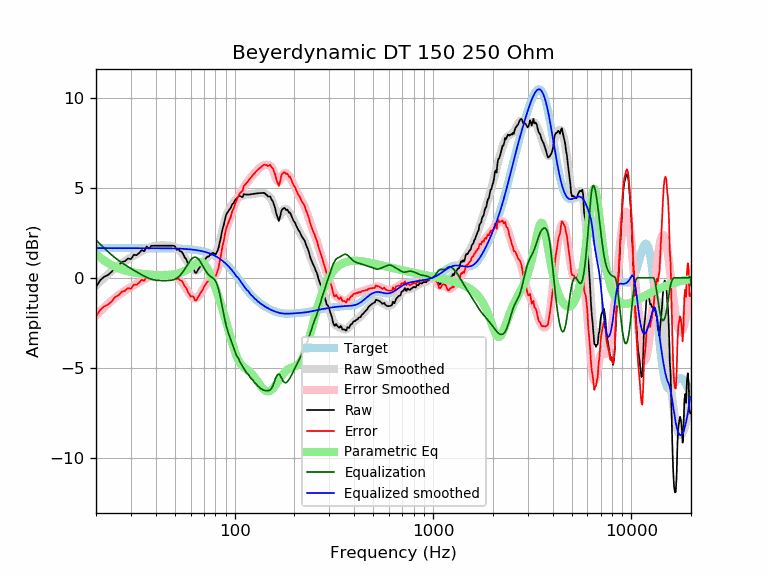

The data file committed next to this chart (first rows):
frequency, raw, error, smoothed, error_smoothed, equalization, parametric_eq, equalized_raw, equalized_smoothed, target
20, -0.51, -2.16, -0.45, -2.10, 2.10, 1.30, 1.58, 1.65, 1.65
21, -0.14, -1.79, -0.22, -1.86, 1.86, 1.12, 1.73, 1.65, 1.65
22, 0.06, -1.59, 0.00, -1.65, 1.65, 0.96, 1.70, 1.65, 1.65
23, 0.16, -1.49, 0.20, -1.45, 1.45, 0.82, 1.61, 1.65, 1.65
24, 0.34, -1.31, 0.38, -1.27, 1.27, 0.70, 1.60, 1.65, 1.65
25, 0.59, -1.06, 0.54, -1.11, 1.11, 0.61, 1.69, 1.65, 1.65
26, 0.67, -0.97, 0.69, -0.96, 0.96, 0.53, 1.63, 1.65, 1.65
27, 0.87, -0.77, 0.82, -0.83, 0.83, 0.46, 1.70, 1.65, 1.65
28, 0.93, -0.72, 0.93, -0.71, 0.71, 0.41, 1.64, 1.65, 1.65
29, 1.08, -0.57, 1.04, -0.61, 0.61, 0.36, 1.68, 1.65, 1.65
30, 1.03, -0.61, 1.14, -0.51, 0.51, 0.33, 1.54, 1.65, 1.65
31, 1.28, -0.37, 1.23, -0.42, 0.42, 0.29, 1.70, 1.65, 1.65
32, 1.25, -0.39, 1.32, -0.33, 0.33, 0.27, 1.58, 1.65, 1.65
33, 1.38, -0.27, 1.40, -0.24, 0.24, 0.24, 1.62, 1.65, 1.65
34, 1.54, -0.11, 1.48, -0.16, 0.16, 0.22, 1.70, 1.65, 1.65
35, 1.47, -0.17, 1.56, -0.09, 0.09, 0.20, 1.56, 1.65, 1.65
36, 1.74, 0.09, 1.62, -0.02, 0.02, 0.19, 1.76, 1.65, 1.65
37, 1.62, -0.03, 1.68, 0.03, -0.03, 0.18, 1.58, 1.64, 1.64
38, 1.78, 0.13, 1.72, 0.08, -0.08, 0.17, 1.70, 1.64, 1.64
39, 1.78, 0.14, 1.76, 0.11, -0.11, 0.16, 1.67, 1.64, 1.64
40, 1.78, 0.14, 1.78, 0.13, -0.13, 0.15, 1.65, 1.64, 1.64
41, 1.78, 0.14, 1.79, 0.15, -0.15, 0.15, 1.63, 1.64, 1.64
42, 1.78, 0.14, 1.80, 0.15, -0.15, 0.15, 1.62, 1.64, 1.64
43, 1.78, 0.14, 1.80, 0.16, -0.16, 0.14, 1.62, 1.64, 1.64
44, 1.78, 0.14, 1.80, 0.16, -0.16, 0.15, 1.62, 1.64, 1.64
45, 1.78, 0.14, 1.80, 0.16, -0.16, 0.15, 1.62, 1.64, 1.64
46, 1.78, 0.14, 1.79, 0.16, -0.16, 0.15, 1.62, 1.64, 1.64
47, 1.78, 0.15, 1.78, 0.15, -0.15, 0.16, 1.63, 1.63, 1.63
48, 1.78, 0.15, 1.77, 0.14, -0.14, 0.17, 1.64, 1.63, 1.63
49, 1.78, 0.15, 1.74, 0.11, -0.11, 0.18, 1.67, 1.63, 1.63
50, 1.75, 0.13, 1.70, 0.07, -0.07, 0.20, 1.68, 1.63, 1.63
51, 1.55, -0.08, 1.65, 0.02, -0.02, 0.22, 1.52, 1.62, 1.62
52, 1.60, -0.02, 1.58, -0.04, 0.04, 0.24, 1.64, 1.62, 1.62
53, 1.48, -0.14, 1.49, -0.13, 0.13, 0.27, 1.61, 1.62, 1.62
54, 1.45, -0.16, 1.38, -0.23, 0.23, 0.30, 1.68, 1.61, 1.61
55, 1.32, -0.29, 1.26, -0.35, 0.35, 0.34, 1.66, 1.61, 1.61
56, 1.13, -0.48, 1.13, -0.47, 0.47, 0.38, 1.60, 1.60, 1.60
57, 1.04, -0.56, 0.99, -0.61, 0.61, 0.42, 1.64, 1.60, 1.60
58, 0.81, -0.78, 0.85, -0.74, 0.74, 0.47, 1.56, 1.59, 1.59
59, 0.69, -0.89, 0.71, -0.87, 0.87, 0.53, 1.56, 1.58, 1.58
60, 0.53, -1.05, 0.60, -0.98, 0.98, 0.58, 1.51, 1.58, 1.58
61, 0.53, -1.03, 0.50, -1.07, 1.07, 0.64, 1.60, 1.57, 1.57
62, 0.51, -1.04, 0.43, -1.13, 1.13, 0.70, 1.64, 1.56, 1.56
63, 0.30, -1.25, 0.40, -1.15, 1.15, 0.75, 1.45, 1.55, 1.55
64, 0.27, -1.27, 0.40, -1.14, 1.14, 0.80, 1.41, 1.54, 1.54
65, 0.40, -1.13, 0.44, -1.09, 1.09, 0.84, 1.49, 1.53, 1.53
66, 0.51, -1.00, 0.50, -1.01, 1.01, 0.87, 1.52, 1.51, 1.51
67, 0.62, -0.88, 0.59, -0.91, 0.91, 0.88, 1.53, 1.50, 1.50
68, 0.71, -0.77, 0.69, -0.79, 0.79, 0.87, 1.51, 1.49, 1.49
69, 0.80, -0.67, 0.80, -0.67, 0.67, 0.84, 1.47, 1.47, 1.47
70, 0.94, -0.51, 0.91, -0.55, 0.55, 0.78, 1.49, 1.45, 1.45
71, 1.03, -0.41, 1.00, -0.43, 0.43, 0.71, 1.46, 1.44, 1.44
72, 1.13, -0.29, 1.09, -0.33, 0.33, 0.61, 1.45, 1.42, 1.42
73, 1.18, -0.22, 1.16, -0.24, 0.24, 0.50, 1.41, 1.40, 1.40
74, 1.18, -0.20, 1.21, -0.16, 0.16, 0.37, 1.34, 1.37, 1.37
75, 1.28, -0.07, 1.25, -0.10, 0.10, 0.23, 1.38, 1.35, 1.35
76, 1.28, -0.05, 1.27, -0.06, 0.06, 0.08, 1.33, 1.32, 1.32
77, 1.38, 0.08, 1.29, -0.01, 0.01, -0.08, 1.39, 1.30, 1.30
78, 1.38, 0.11, 1.30, 0.04, -0.04, -0.24, 1.34, 1.27, 1.27
79, 1.35, 0.11, 1.34, 0.10, -0.10, -0.40, 1.26, 1.24, 1.24
... 553 more rows
